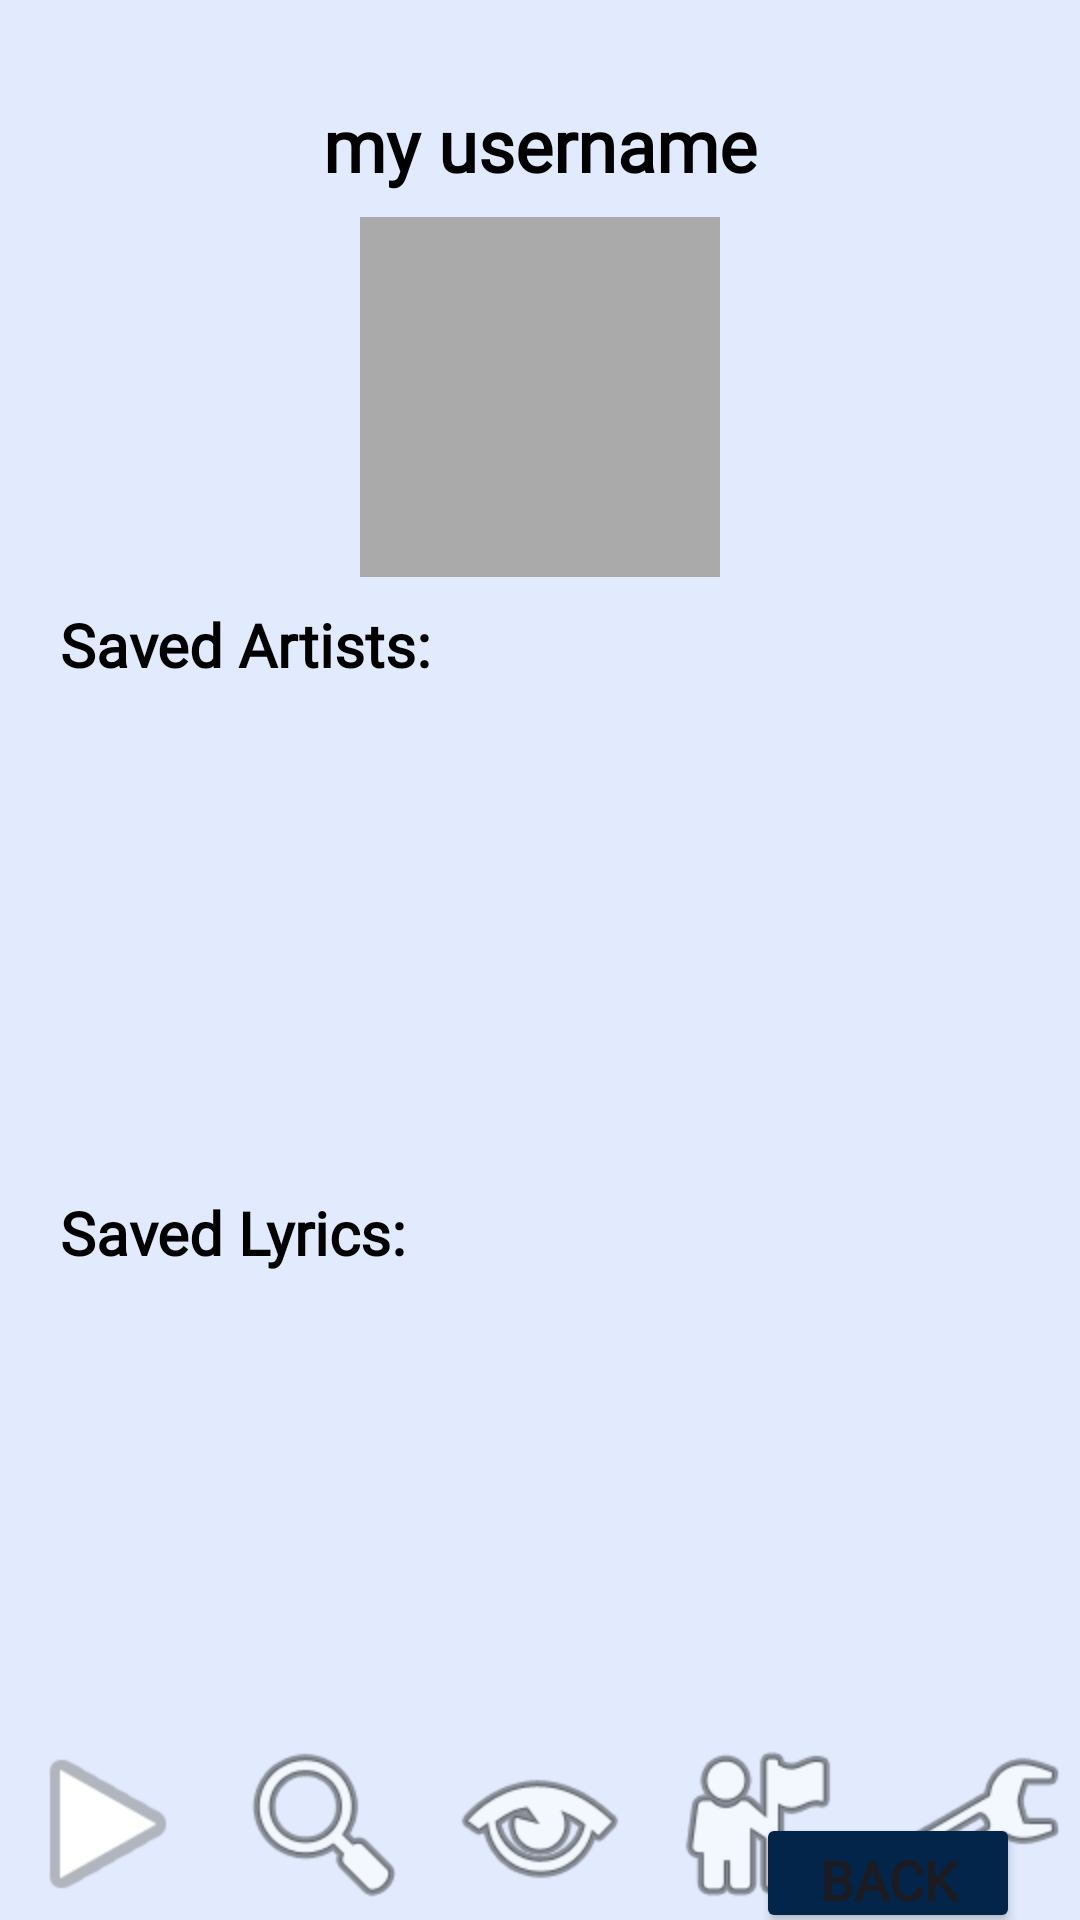

Android layout source for this screen:
<!-- AndroidManifest.xml: application theme Theme.Material3.DayNight.NoActionBar -->
<!-- res/layout/activity_profile.xml -->
<?xml version="1.0" encoding="utf-8"?>
<androidx.constraintlayout.widget.ConstraintLayout
    xmlns:android="http://schemas.android.com/apk/res/android"
    xmlns:app="http://schemas.android.com/apk/res-auto"
    android:layout_width="match_parent"
    android:layout_height="match_parent"
    android:background="@color/background">

    
    <TextView
        android:id="@+id/usernameText"
        android:layout_width="wrap_content"
        android:layout_height="wrap_content"
        android:text="@string/my_username"
        android:fontFamily="@font/letsgetcrazy"
        android:textSize="24sp"
        android:textColor="#000000"
        android:textStyle="bold"
        app:layout_constraintTop_toTopOf="parent"
        android:layout_marginTop="32dp"
        app:layout_constraintStart_toStartOf="parent"
        app:layout_constraintEnd_toEndOf="parent"/>

    
    <ImageView
        android:id="@+id/profileImage"
        android:layout_width="120dp"
        android:layout_height="120dp"
        android:src="@android:drawable/sym_def_app_icon"
        android:scaleType="centerCrop"
        android:background="@android:color/darker_gray"
        android:layout_marginTop="8dp"
        android:contentDescription="Profile Picture"
        app:layout_constraintTop_toBottomOf="@id/usernameText"
        app:layout_constraintStart_toStartOf="parent"
        app:layout_constraintEnd_toEndOf="parent"/>

    
    <TextView
        android:id="@+id/textView"
        android:layout_width="wrap_content"
        android:layout_height="wrap_content"
        app:layout_constraintBottom_toTopOf="@id/savedLyrics"
        app:layout_constraintLeft_toLeftOf="@id/savedLyrics"
        android:textColor="@color/black"
        android:fontFamily="@font/letsgetcrazy"
        android:textStyle="bold"
        android:textSize="20sp"
        android:text="Saved Lyrics:" />

    <ImageView
        android:id="@+id/savedArtists"
        android:layout_width="320dp"
        android:layout_height="160dp"
        android:layout_marginTop="36dp"
        android:src="@drawable/placeholder"
        android:scaleType="centerCrop"
        android:contentDescription="My Saved Artists"
        app:layout_constraintTop_toBottomOf="@id/profileImage"
        app:layout_constraintStart_toStartOf="parent"
        app:layout_constraintEnd_toEndOf="parent" />

    
    <TextView
        android:id="@+id/textView2"
        android:layout_width="wrap_content"
        android:layout_height="wrap_content"
        app:layout_constraintBottom_toTopOf="@id/savedArtists"
        app:layout_constraintLeft_toLeftOf="@id/savedArtists"
        android:textColor="@color/black"
        android:fontFamily="@font/letsgetcrazy"
        android:textStyle="bold"
        android:textSize="20sp"
        android:text="Saved Artists:" />

    <ImageView
        android:id="@+id/savedLyrics"
        android:layout_width="320dp"
        android:layout_height="160dp"
        android:layout_marginTop="36dp"
        android:layout_marginBottom="16dp"
        android:src="@drawable/placeholder"
        android:scaleType="centerCrop"
        android:contentDescription="My Saved Lyrics"
        app:layout_constraintTop_toBottomOf="@id/savedArtists"
        app:layout_constraintStart_toStartOf="parent"
        app:layout_constraintEnd_toEndOf="parent" />

    
    <Button
        android:id="@+id/backButton"
        android:layout_width="wrap_content"
        android:layout_height="40dp"
        android:fontFamily="@font/letsgetcrazy"
        android:textStyle="bold"
        android:backgroundTint="@color/homeButton"
        android:layout_marginTop="20dp"
        android:textSize="18sp"
        app:layout_constraintTop_toBottomOf="@id/savedLyrics"
        android:gravity="center"
        app:layout_constraintRight_toRightOf="@id/savedLyrics"

        android:text="Back" />

    <LinearLayout
        android:id="@+id/bottomNav"
        android:layout_width="0dp"
        android:layout_height="64dp"
        android:orientation="horizontal"
        android:gravity="center"
        android:background="@color/background"
        app:layout_constraintBottom_toBottomOf="parent"
        app:layout_constraintStart_toStartOf="parent"
        app:layout_constraintEnd_toEndOf="parent">

        <ImageView
            android:layout_width="0dp"
            android:layout_height="match_parent"
            android:layout_weight="1"
            android:src="@android:drawable/ic_media_play"
            android:contentDescription="Music" />

        <ImageView
            android:layout_width="0dp"
            android:layout_height="match_parent"
            android:layout_weight="1"
            android:src="@android:drawable/ic_menu_search"
            android:contentDescription="Search" />

        <ImageView
            android:layout_width="0dp"
            android:layout_height="match_parent"
            android:layout_weight="1"
            android:src="@android:drawable/ic_menu_view"
            android:contentDescription="Home" />

        <ImageView
            android:layout_width="0dp"
            android:layout_height="match_parent"
            android:layout_weight="1"
            android:src="@android:drawable/ic_menu_myplaces"
            android:contentDescription="Profile" />

        <ImageView
            android:layout_width="0dp"
            android:layout_height="match_parent"
            android:layout_weight="1"
            android:src="@android:drawable/ic_menu_manage"
            android:contentDescription="Settings" />
    </LinearLayout>

</androidx.constraintlayout.widget.ConstraintLayout>
<!-- resources referenced by this layout -->
<resources>
  <color name="background">#E2EBFD</color>
  <color name="black">#FF000000</color>
  <color name="homeButton">#022549</color>
  <string name="my_username">my username</string>
</resources>
